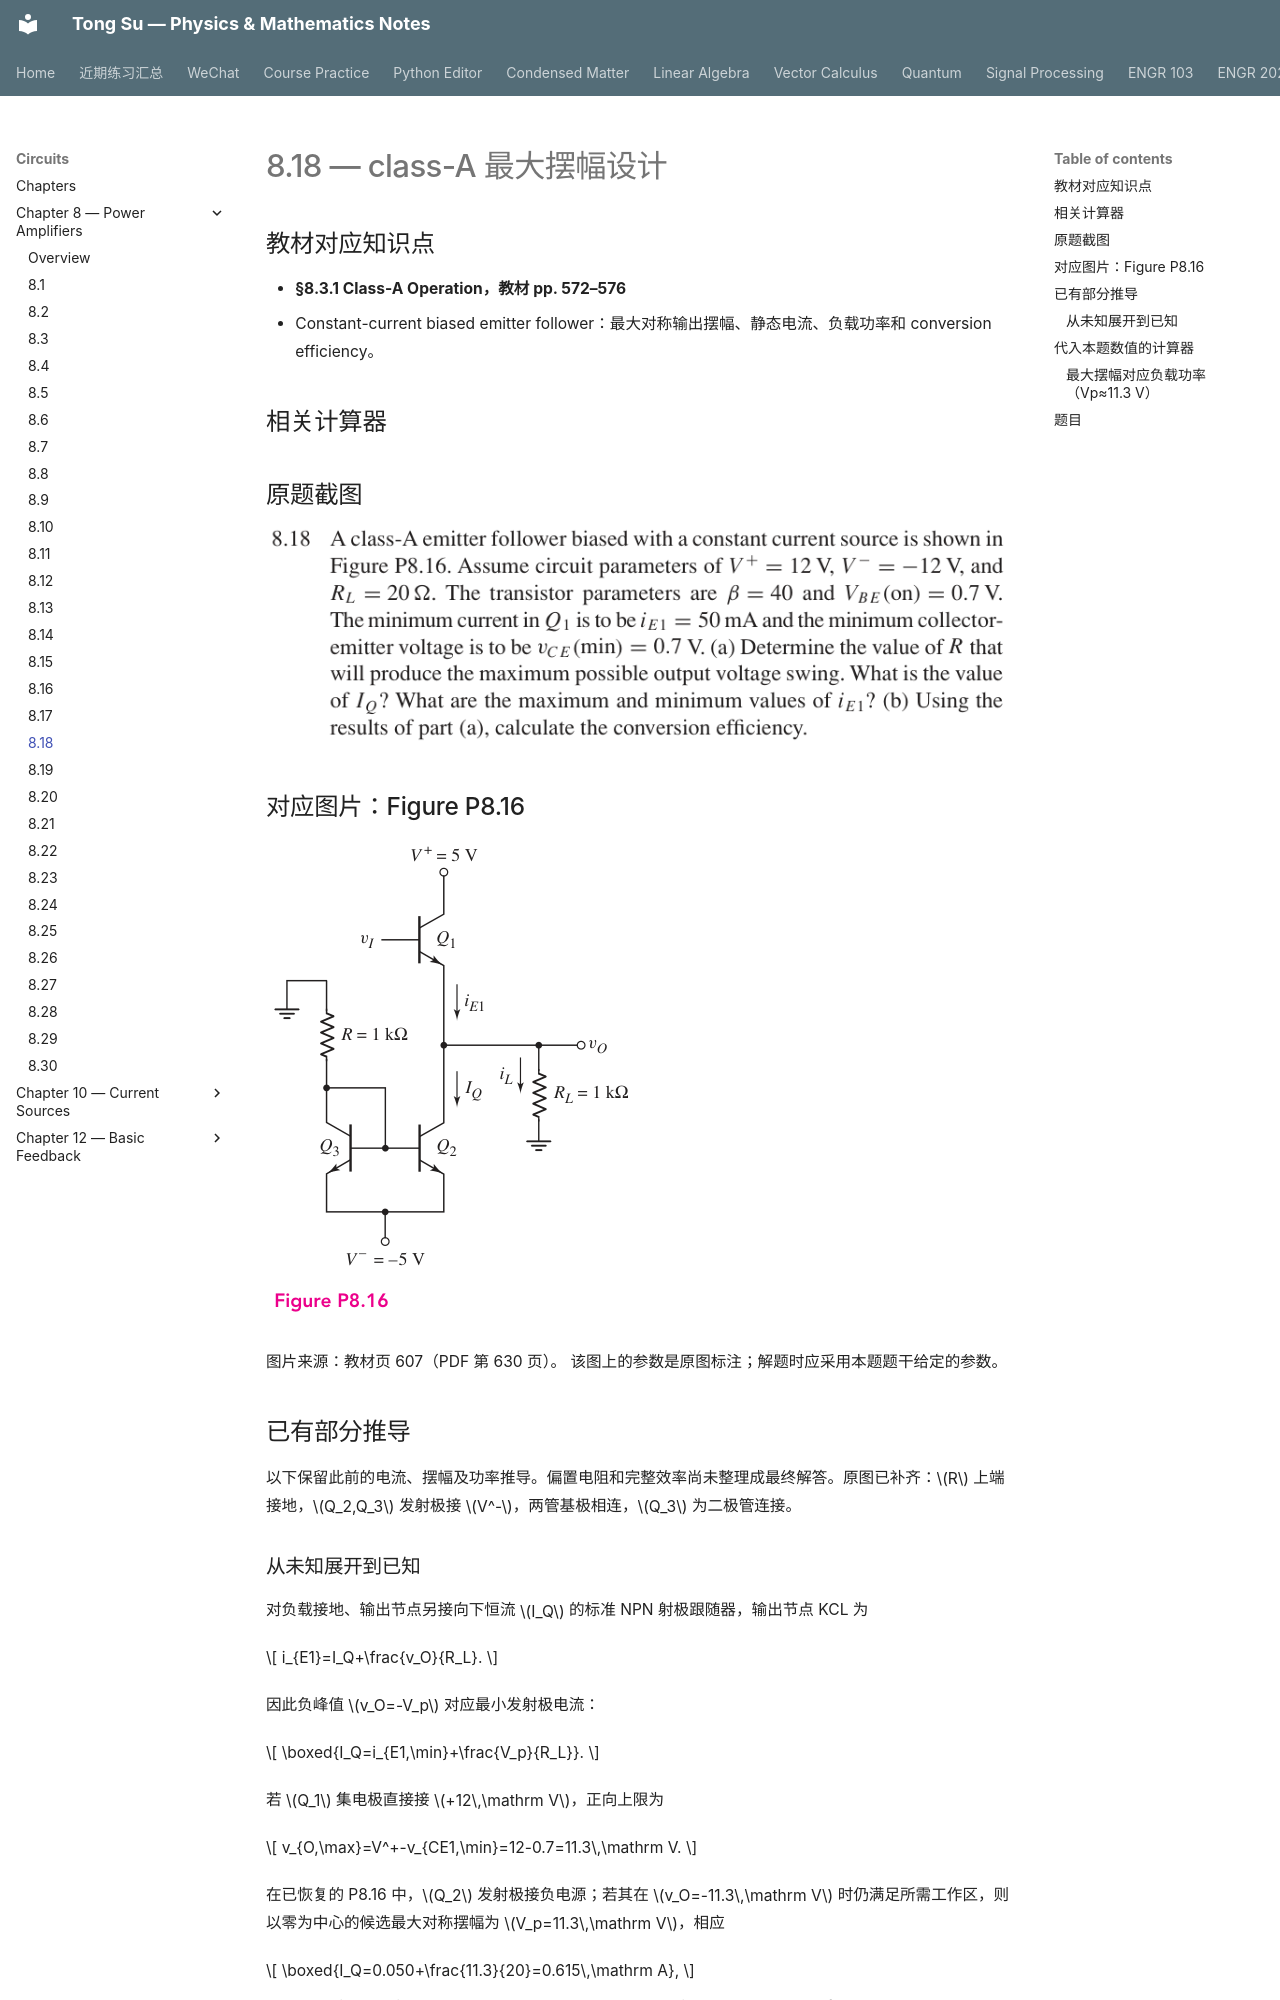

repository: OutisNemosseus/zhihu-physics-notes · page: circuits/power-amplifiers/8-18/index.html · generator: mkdocs

# 8.18 — class-A 最大摆幅设计


## 教材对应知识点

- **§8.3.1 Class-A Operation，教材 pp. 572–576**
- Constant-current biased emitter follower：最大对称输出摆幅、静态电流、负载功率和 conversion efficiency。

## 相关计算器

## 原题截图

![题目 8.18 原文](../../assets/images/ch8/problem-8-18.webp)

## 对应图片：Figure P8.16

![Figure P8.16](../../assets/images/ch8/fig-P8-16.webp)

图片来源：教材页 607（PDF 第 630 页）。 该图上的参数是原图标注；解题时应采用本题题干给定的参数。

## 已有部分推导

以下保留此前的电流、摆幅及功率推导。偏置电阻和完整效率尚未整理成最终解答。原图已补齐：$R$ 上端接地，$Q_2,Q_3$ 发射极接 $V^-$，两管基极相连，$Q_3$ 为二极管连接。
